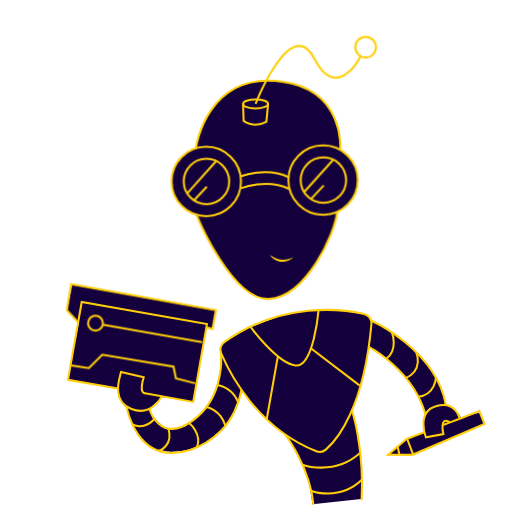
t = 0.00 s
t = 0.80 s: frame unchanged from t = 0.00 s, image omitted
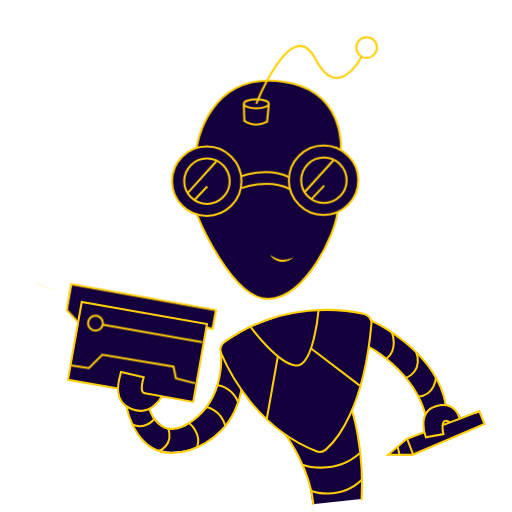
t = 0.85 s
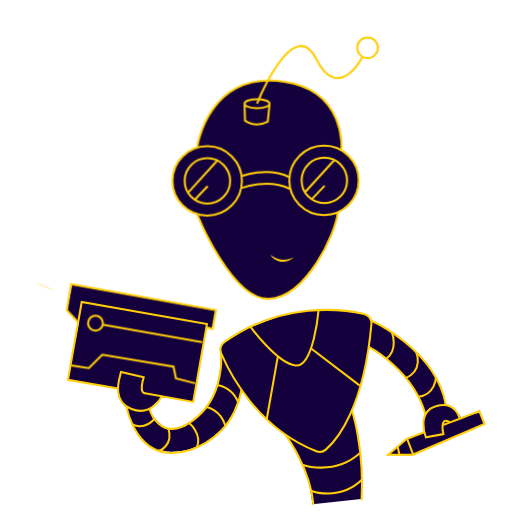
t = 0.90 s
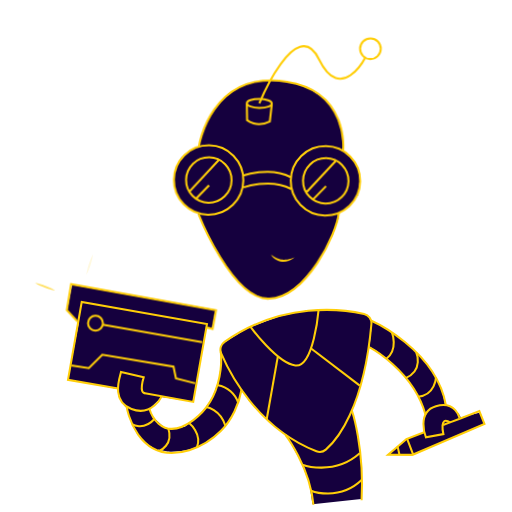
t = 1.05 s
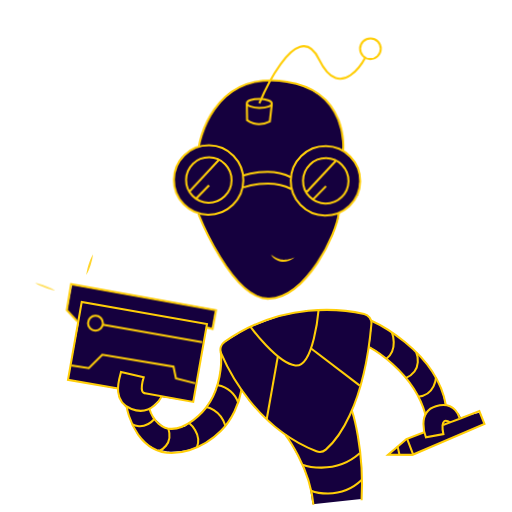
t = 1.35 s

The animated SVG that drew these frames (rendered in a browser with its animation timeline set to each time). Animation: 4 CSS @keyframes rules; one cycle of 1.60 s, repeats indefinitely.

<svg xmlns="http://www.w3.org/2000/svg" viewBox="0 0 500 500"><style>@keyframes a0_o{0%,50%{opacity:0}}@keyframes a1_o{0%,25%{opacity:0}75%{opacity:1}}@keyframes a2_o{0%{opacity:0}50%{opacity:1}}@keyframes a3_t{0%{transform:translate(278px,300px) rotate(-.3deg) translate(-278px,-300px)}50%{transform:translate(278px,300px) rotate(1.4deg) translate(-278px,-300px)}}</style><path fill="#15003e" d="M235.9 380.5c0 0-9.6 62.4-72.5 60.5l-14.8-3.2l11.7-20.2l6.3 1.9l14-2.7l16-13.1l11.2-16l6.6-19.5l1.5-23.1" class="st0"/><path fill="#15003e" d="M162.4 419.1l-13.4-12l-3.1-7.6l12-11.8l30.6 4.6l13.3-73l5.4 1.4l3.3-18l-140.1-24.9l-5 25.5l11.6 11.8l-10.6 55.4l48.5 9.5l1.1 7.4l5.7 9.1l2.8 2.6l2 8.5l3.3 8.5l4.1 7.4l6.4 6.5l5.1 4.7l8.7 5.1" class="st0"/><path fill="#15003e" d="M415.4 403.7c0 0-8.9-37.8-54.5-65.2l2.6-25c0 0 56.1 28.2 67.6 67c11.5 38.8-3.9 31.5-3.9 31.5l-11.8-8.3Z" class="st0"/><path fill="#15003e" d="M418.3 401.9c0 0-8.4 7.6-3.4 20.3l-17.2 6l-18.8 16.2l23.5-0.5l71-29.5l-4.4-11.5l-19 4.7c0 0-5.2-11.7-16.4-12.3" class="st0"/><path fill="#15003e" d="M352.7 487.2c0 0 4.6-43.8-9-85.3l9.9-29.2l7.8-41l1.3-17.2l-3.7-6.8l-23-4.4l-34.4-0.5l-29 6.3l-30.5 11.2l-25.3 15.7l-2.1 6l11.5 24l17.2 25.8l23 23.2l14.3 10.4l2.1 5.2l11.7 21.6l7.3 19.3l3.4 20.9" class="st0"/><path fill="none" stroke="#ffce08" stroke-miterlimit="10" stroke-width="2" d="M216 345.1c8.2 19.2 35.6 73.1 93 95.6c3.1 1.2 6.6 .6 9.2-1.6c10.6-9.2 37.1-40 44.5-122.7c.4-4.6-2.6-8.8-7.1-9.8c-20.6-4.6-79.3-12.7-136.3 27.3c-3.7 2.5-5 7.2-3.3 11.2Z" class="st1"/><path fill="none" stroke="#ffce08" stroke-miterlimit="10" stroke-width="2" d="M244.7 319.2c0 0 25.8 35.4 43.7 37.7c17.9 2.3 22.7-54 22.7-54" class="st1"/><path fill="none" stroke="#ffce08" stroke-miterlimit="10" stroke-width="2" d="M360.5 338.9c0 0 43.1 22.6 55 65.9" class="st1"/><path fill="none" stroke="#ffce08" stroke-miterlimit="10" stroke-width="2" d="M362.7 313.2c0 0 62.9 28.2 72.7 82.3" class="st1"/><path fill="none" stroke="#ffce08" stroke-miterlimit="10" stroke-width="2" d="M439.9 412.7c-11.4-7.8-6.9 11.2-6.9 11.2l-17.1 3.1c0 0-9.6-24.6 9.8-30.3c19.4-5.7 23.2 11.9 23.2 11.9" class="st1"/><path fill="none" stroke="#ffce08" stroke-miterlimit="10" stroke-width="2" d="M382.8 324.9c0 0 6.3 16.1-5.2 25.2" class="st1"/><path fill="none" stroke="#ffce08" stroke-miterlimit="10" stroke-width="2" d="M406.5 344.1c0 0 7.5 17.5-10.4 25.2" class="st1"/><path fill="none" stroke="#ffce08" stroke-miterlimit="10" stroke-width="2" d="M425.8 368.3c0 0-0.7 17.7-17.4 19.1" class="st1"/><path fill="none" stroke="#ffce08" stroke-miterlimit="10" stroke-width="2" d="M115.4 379.5l-49-8.6l13.4-76l122.3 21.6l-13.4 76l-48.5-8.6" class="st1"/><path fill="none" stroke="#ffce08" stroke-miterlimit="10" stroke-width="2" d="M158.1 386.9c0 0-9.6 20.3-29.7 12.5c-20.8-8-10.9-32.1-10.2-36.2l22.1 5.3c0 0-5 15.8 1.4 15.4" class="st1"/><path fill="none" stroke="#ffce08" stroke-miterlimit="10" stroke-width="2" d="M145.9 399.1c0 0 9.9 35.2 42.6 11.4c32.7-23.8 27.1-67.2 27.1-67.2" class="st1"/><path fill="none" stroke="#ffce08" stroke-miterlimit="10" stroke-width="2" d="M123.7 397.4c0 0 9.5 57.9 61.1 42.2c12.9-3.9 21.6-9.4 31-18.9c10.6-10.7 17.8-26.3 20.1-40.3" class="st1"/><path fill="none" stroke="#ffce08" stroke-miterlimit="10" stroke-width="2" d="M278.7 424.6c0 0 23.9 31.1 27.4 68.3" class="st1"/><path fill="none" stroke="#ffce08" stroke-miterlimit="10" stroke-width="2" d="M343.7 401.1c0 0 12.2 36.1 9.4 87.4" class="st1"/><path fill="none" stroke="#ffce08" stroke-miterlimit="10" stroke-width="2" d="M295.2 453.8c0 0 30.8 11.4 56.1-11.1" class="st1"/><path fill="none" stroke="#ffce08" stroke-miterlimit="10" stroke-width="2" d="M303.7 479.2c0 0 27.3 10.9 49.7-10.6" class="st1"/><path fill="none" stroke="#ffce08" stroke-miterlimit="10" stroke-width="2" d="M128.8 414.1c0 0 11 7.3 22.3-5.2" class="st1"/><path fill="none" stroke="#ffce08" stroke-miterlimit="10" stroke-width="2" d="M155.8 440.2c0 0 13.8-5.8 8.6-21.8" class="st1"/><path fill="none" stroke="#ffce08" stroke-miterlimit="10" stroke-width="2" d="M184.9 413.4c0 0 12.7 10.1 7.4 23.6" class="st1"/><path fill="none" stroke="#ffce08" stroke-miterlimit="10" stroke-width="2" d="M201.3 397.5c0 0 13.8 1.8 18.8 18.2" class="st1"/><path fill="none" stroke="#ffce08" stroke-miterlimit="10" stroke-width="2" d="M212.8 376.2c9.3 1.6 17 8.3 19.9 17.3" class="st1"/><path fill="none" stroke="#ffce08" stroke-miterlimit="10" stroke-width="2" d="M414.9 421.9l-17.3 6.6l5.9 15.4l69.6-30l-5-12.4l-19.1 7.4" class="st1"/><path fill="none" stroke="#ffce08" stroke-miterlimit="10" stroke-width="2" d="M438.8 412.7l-6.1 2.4" class="st1"/><path fill="none" stroke="#ffce08" stroke-miterlimit="10" stroke-width="2" d="M449 408.9l-10.2 3.8" class="st1"/><path fill="none" stroke="#ffce08" stroke-miterlimit="10" stroke-width="2" d="M397.3 428.5l-18.3 15.6l24.2 .1" class="st1"/><path fill="none" stroke="#ffce08" stroke-miterlimit="10" stroke-width="2" d="M390.1 444.1l-1.7-7.7" class="st1"/><path fill="none" stroke="#ffce08" stroke-miterlimit="10" stroke-width="2" d="M351.4 376.6l-48.2-36.8" class="st1"/><path fill="none" stroke="#ffce08" stroke-miterlimit="10" stroke-width="2" d="M271.3 348.3l-10.8 60.9" class="st1"/><path style="animation:.8s linear infinite both a0_o" fill="#ffce08" d="M63.4 269.3c-1.1-1.4-2.1-2.9-3-4.4c-0.9-1.5-1.8-3.1-2.5-4.7c-0.7-1.6-1.5-3.2-2.1-4.9c-0.7-1.7-1.3-3.4-1.7-5.1c1.1 1.4 2.1 2.9 3 4.4c.9 1.5 1.8 3.1 2.5 4.7c.7 1.6 1.5 3.2 2.1 4.9c.7 1.7 1.2 3.4 1.7 5.1Z" class="st2" opacity="0"/><path style="animation:.8s linear infinite both a1_o" fill="#ffce08" d="M84.3 268.5c.2-1.8 .5-3.6 .9-5.3c.4-1.7 .9-3.5 1.4-5.1c.5-1.6 1.2-3.4 1.8-5c.7-1.7 1.5-3.3 2.4-4.8c-0.2 1.8-0.5 3.6-0.9 5.3c-0.4 1.7-0.9 3.4-1.4 5.1c-0.5 1.7-1.2 3.4-1.8 5c-0.7 1.7-1.5 3.3-2.4 4.8Z" class="st2" opacity="0"/><path style="animation:.8s linear infinite both a2_o" fill="#ffce08" d="M53.9 283.9c-1.8-0.3-3.5-0.7-5.2-1.2c-1.7-0.5-3.4-1.1-5-1.7c-1.6-0.6-3.2-1.4-4.9-2.1c-1.6-0.8-3.2-1.7-4.7-2.7c1.8 .3 3.5 .7 5.2 1.2c1.7 .5 3.4 1.1 5 1.7c1.6 .6 3.3 1.4 4.9 2.1c1.7 .8 3.2 1.7 4.7 2.7Z" class="st2" opacity="0"/><path fill="none" stroke="#ffce08" stroke-miterlimit="10" stroke-width="2" d="M75.7 314l-10.5-11.1l4.2-25.5l141.5 25.5l-3.3 18.3l-6.3-1.5" class="st1"/><path fill="none" stroke="#ffce08" stroke-miterlimit="10" stroke-width="2" d="M69.5 356.8l17.2 2.7l13.2-13.1l69.5 11.6l2.4 11.5l18.8 4.8" class="st1"/><path fill="none" stroke="#ffce08" stroke-miterlimit="10" stroke-width="2" d="M100.3 317l97.1 17.1" class="st1"/><ellipse cx="93.2" cy="315.6" fill="none" stroke="#ffce08" stroke-miterlimit="10" stroke-width="2" class="st1" rx="7.3" ry="7.3"/><g style="animation:.8s linear infinite both a3_t" transform="translate(278,300) rotate(-0.3) translate(-278,-300)"><path fill="#15003e" d="M191.5 208.8l20.7 40.6l19.6 26.3l14.2 11.5l10.2 3.9l9.8 .6l12.3-3.7l13.7-10.4l18.2-21.9l13.5-25.6l5.7-16.8l-0.2-5.7l10.6-6.1l8.2-11.5l2.1-17.1l-1.9-9.5l-5.9-9l-5.5-5.1l-4.7-2.8l1.6-6.2l-3.7-17.2l-4.9-12.6l-10.4-14.1l-17.6-11.5l-19.2-5.3l-16.8-0.8l-11.9 1l-15.3 4.3l-14.3 8.6l-11.7 13.5l-7.8 12l-7.7 23.8l-1.2 2.5l-8.3 3.7l-8 7.1l-5.8 11.5l-1.2 12.1l3.1 12.4l6.5 9.3l9 6.5Z" class="st0"/><ellipse cx="202.1" cy="176.8" fill="none" stroke="#ffce08" stroke-miterlimit="10" stroke-width="2" class="st1" rx="33.9" ry="33.9"/><ellipse cx="202.3" cy="176.8" fill="none" stroke="#ffce08" stroke-miterlimit="10" stroke-width="2" class="st1" rx="22.2" ry="22.2"/><path fill="none" stroke="#ffce08" stroke-miterlimit="10" stroke-width="2" d="M183.4 188.4l28.4-31.3" class="st1"/><path fill="none" stroke="#ffce08" stroke-miterlimit="10" stroke-width="2" d="M190.1 195.1l12.5-13.2" class="st1"/><ellipse cx="316.2" cy="176.1" fill="none" stroke="#ffce08" stroke-miterlimit="10" stroke-width="2" class="st1" rx="33.9" ry="33.9"/><ellipse cx="316.5" cy="176.1" fill="none" stroke="#ffce08" stroke-miterlimit="10" stroke-width="2" class="st1" rx="22.2" ry="22.2"/><path fill="none" stroke="#ffce08" stroke-miterlimit="10" stroke-width="2" d="M297.5 187.8l28.4-31.3" class="st1"/><path fill="none" stroke="#ffce08" stroke-miterlimit="10" stroke-width="2" d="M304.2 194.5l12.6-13.2" class="st1"/><path fill="none" stroke="#ffce08" stroke-miterlimit="10" stroke-width="2" d="M235.9 172c0 0 25.1-9.5 46.3 .9" class="st1"/><path fill="none" stroke="#ffce08" stroke-miterlimit="10" stroke-width="2" d="M236.4 183.5c0 0 25.1-9.5 46.3 .9" class="st1"/><path fill="none" stroke="#ffce08" stroke-miterlimit="10" stroke-width="2" d="M192.8 210.3c0 0 33.9 83.5 70.1 81.6c36.2-1.9 65.1-64.1 66.8-85" class="st1"/><path fill="none" stroke="#ffce08" stroke-miterlimit="10" stroke-width="2" d="M192.2 144.1c0 0 10.3-75.3 85.1-64.3c60.7 8.9 55.8 66.2 55.8 66.2" class="st1"/><ellipse cx="250.6" cy="101.3" fill="none" stroke="#ffce08" stroke-miterlimit="10" stroke-width="2" class="st1" rx="12.2" ry="4.4"/><path fill="none" stroke="#ffce08" stroke-miterlimit="10" stroke-width="2" d="M238.4 101.8l.5 16.1c0 0 9.5 7.7 22.2 .9l1.7-16.9" class="st1"/><path fill="none" stroke="#ffce08" stroke-miterlimit="10" stroke-width="2" d="M250.6 101.3c0 0 35-88.6 57.8-43.7c22.1 43.5 45.2-2.6 45.2-2.6" class="st1"/><ellipse cx="358.4" cy="46.5" fill="none" stroke="#ffce08" stroke-miterlimit="10" stroke-width="2" class="st1" rx="10.1" ry="10.1"/><path fill="#ffce08" d="M264 248.8c1.6 1.3 3.4 2.4 5.2 3.3c.9 .4 1.9 .7 2.8 1c.5 .1 1 .2 1.5 .3l1.5 .2c.5 .1 1 0 1.5 .1c.2 0 .5 0 .7 0l.7-0.1c.5 0 1 0 1.5-0.1c.5-0.1 1-0.2 1.5-0.3c.5-0.1 1-0.2 1.5-0.4l1.5-0.4c1-0.3 2-0.7 3-1c-0.8 .7-1.7 1.3-2.6 1.9c-1 .5-2 1-3 1.4c-2.1 .7-4.3 1.1-6.5 .9c-2.2-0.2-4.4-0.9-6.3-2.1c-1.9-1.2-3.4-2.8-4.5-4.7Z" class="st2"/></g></svg>